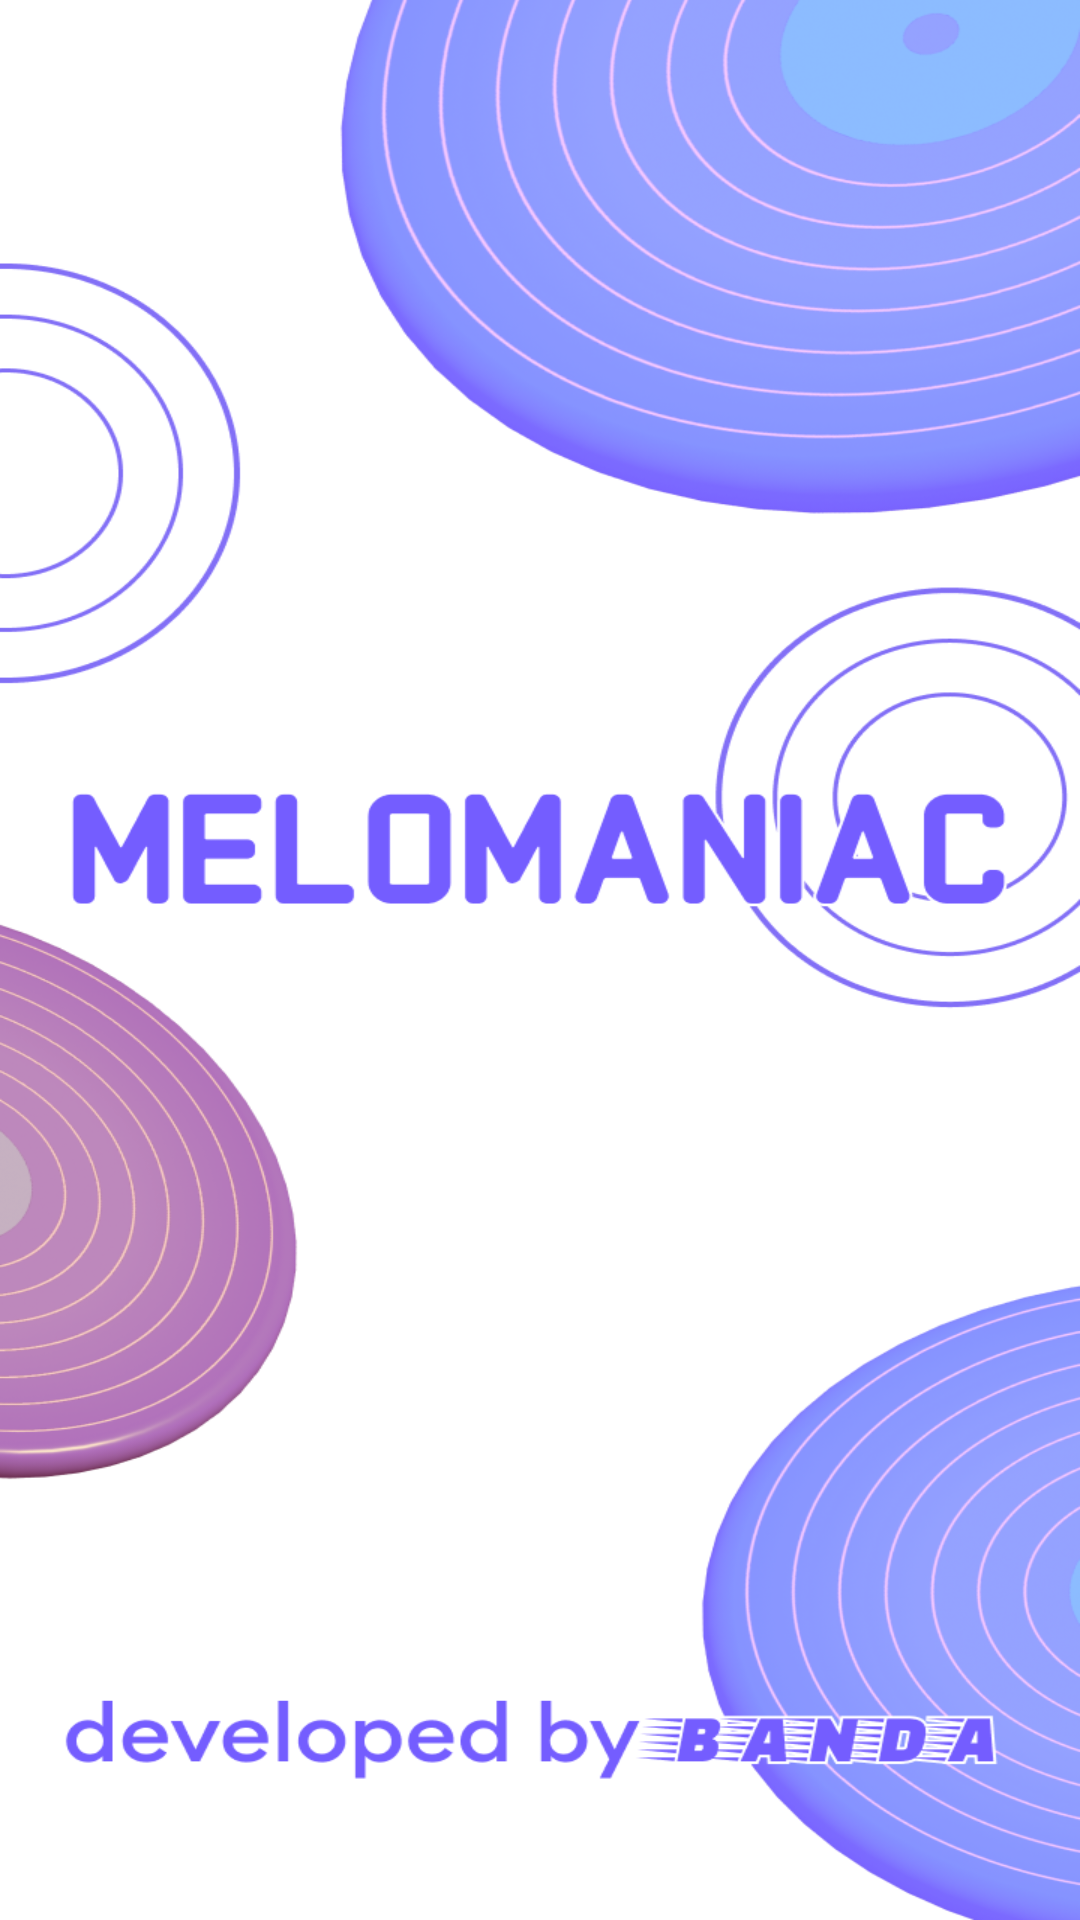

Layout XML and referenced resources for this Android screen:
<!-- AndroidManifest.xml: application theme Theme.Melomanicpart1 -->
<!-- res/layout/activity_loading.xml -->
<?xml version="1.0" encoding="utf-8"?>
<androidx.constraintlayout.widget.ConstraintLayout xmlns:android="http://schemas.android.com/apk/res/android"
    xmlns:app="http://schemas.android.com/apk/res-auto"
    xmlns:tools="http://schemas.android.com/tools"
    android:layout_width="match_parent"
    android:layout_height="match_parent"
    android:background="@drawable/startloading"
    tools:context=".Loading">

</androidx.constraintlayout.widget.ConstraintLayout>
<!-- resources referenced by this layout -->
<resources>
  <!-- drawable startloading: png bitmap (drawable, 288105 bytes) -->
  <style name="Theme.Melomanicpart1" parent="Theme.MaterialComponents.DayNight.NoActionBar">
          
          <item name="colorPrimary">@color/purple_500</item>
          <item name="colorPrimaryVariant">@color/purple_700</item>
          <item name="colorOnPrimary">@color/white</item>
          
          <item name="colorSecondary">@color/teal_200</item>
          <item name="colorSecondaryVariant">@color/teal_700</item>
          <item name="colorOnSecondary">@color/black</item>
          
          <item name="android:statusBarColor" tools:targetApi="l">?attr/colorPrimaryVariant</item>
          
          
          <item name="windowNoTitle">true</item>
          <item name="android:windowFullscreen">true</item>
      </style>
  <color name="purple_500">#FF6200EE</color>
  <color name="purple_700">#FF3700B3</color>
  <color name="white">#FFFFFFFF</color>
  <color name="teal_200">#FF03DAC5</color>
  <color name="teal_700">#FF018786</color>
  <color name="black">#FF000000</color>
</resources>
